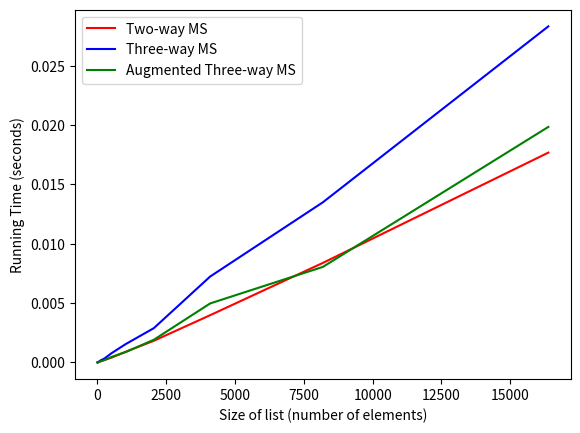

Reproduce this figure in Python.
import matplotlib.pyplot as plt 
from random import randint
import numpy as np
import time 
import math
import pandas as pd
#Generate a list with m random elements 
def rand_list(m):
    lis = []
    for _ in range(m):
        lis.append(randint(-1000,1000))
    lis.sort(reverse=True)
    return lis

def merge(lefthalf,righthalf):
    i = 0 
    j = 0
    sortlst = []
    while i < len(lefthalf) and j < len(righthalf):
        if lefthalf[i] < righthalf[j] :
            sortlst.append(lefthalf[i])
            i=i+1
        else:
            sortlst.append(righthalf[j])
            j=j+1

    while i < len(lefthalf):
        sortlst.append(lefthalf[i])
        i=i+1

    while j < len(righthalf):
        sortlst.append(righthalf[j])
        j=j+1
    return sortlst

def TwoWayMergeSort(alist):
    #print("Split",alist)
    if len(alist) > 1:
        mid = len(alist)//2
        lefthalf = alist[:mid]
        #print ("L: ", lefthalf)
        righthalf = alist[mid:]
        #print("R: ",righthalf)
        lefthalf = TwoWayMergeSort(lefthalf)
        righthalf = TwoWayMergeSort(righthalf)
        alist = merge(lefthalf,righthalf)
    return alist


def ThreeWayMergeSort(alist):
    if len(alist)>1:
        size = int(round(len(alist)/float(3)))
        size3 = len(alist)-2*size
        temp1 = [alist[a] for a in range(size)]
        temp2 = [alist[b] for b in range(size,2*size)]
        temp3 = [alist[c] for c in range(2*size,len(alist))]
        temp1 = ThreeWayMergeSort(temp1)
        #print "Temp1: %s" % temp1
        temp2 = ThreeWayMergeSort(temp2)
        #print "Temp2: %s" % temp2
        temp3 = ThreeWayMergeSort(temp3)
        #print "Temp3: %s" % temp3
        alist=merge(merge(temp1,temp2),temp3)
    return alist

def insertionSort(alist):
    for i in range (1,len(alist)):
        key = alist[i]
        j = i-1
        while j >= 0 and alist[j] > key:
            alist[j+1] = alist[j]
            j = j - 1
        alist[j+1] = key
    return alist

def AugmentedMergeSort(alist):
    if len(alist)>1:
        size = int(round(len(alist)/float(3)))
        size3 = len(alist)-2*size
        temp1 = [alist[a] for a in range(size)]
        temp2 = [alist[b] for b in range(size,2*size)]
        temp3 = [alist[c] for c in range(2*size,len(alist))]
        if len(temp1) <= 4:
            temp1 = insertionSort(temp1)
        else:
            temp1 = AugmentedMergeSort(temp1)
        #print "Temp1: %s" % temp1
        if len(temp2) <= 4:
            temp2 = insertionSort(temp2)
        else:
            temp2 = AugmentedMergeSort(temp2)
        #print "Temp2: %s" % temp2
        if len(temp3) <= 4:
            temp3 = insertionSort(temp3)
        else:
            temp3 = AugmentedMergeSort(temp3)
        #print "Temp3: %s" % temp3
        alist=merge(merge(temp1,temp2),temp3)
        #print alist
    return alist


randomlist = rand_list(10)

#simple = [1,2,0,6,3,8,7,5,4,5,10,16,13]
#print TwoWayMergeSort(simple)
#print ThreeWayMergeSort(simple)
#print AugmentedMergeSort(simple)


#Compare running times of three types of Merge Sort with list size incremented from 2^0 to 2^14.
size = []
allruntime1 = []
allruntime2 = []
allruntime3 = []
list_sizes = [2**i for i in range(15)]
for m in list_sizes:
    randoms1 = []
    randoms2 = []
    randoms3 = []
    #At each list size, regenerate 10 times to calculate the average running time of each algorithm. 
    for n in range(10):
        test = rand_list(m)
        start_time1 = time.time()
        TwoWayMergeSort(test)
        randoms1.append(time.time()-start_time1)
        start_time2 = time.time()
        ThreeWayMergeSort(test)
        randoms2.append(time.time()-start_time2)
        start_time3 = time.time()
        AugmentedMergeSort(test)
        randoms3.append(time.time()-start_time3)
    runTime1=np.mean(randoms1)
    runTime2=np.mean(randoms2)
    runTime3=np.mean(randoms3)
    allruntime1.append(runTime1)
    allruntime2.append(runTime2)
    allruntime3.append(runTime3)
    size.append(m)
   
plt.plot(size, allruntime1, color="red", label="Two-way MS")
plt.plot(size, allruntime2, color="blue", label="Three-way MS")
plt.plot(size, allruntime3, color="green", label="Augmented Three-way MS")
plt.xlabel('Size of list (number of elements)')
plt.ylabel('Running Time (seconds)')
plt.legend()
plt.show()

data = {'List Size': list_sizes,
        'Two-way Merge Sort': allruntime1,
        'Three-way Merge Sort': allruntime2,
        'Augmented Three-way Merge Sort': allruntime3}
df = pd.DataFrame(data, columns = ['List Size','Two-way Merge Sort','Three-way Merge Sort','Augmented Three-way Merge Sort'])
df.to_csv('runtimes.csv')


